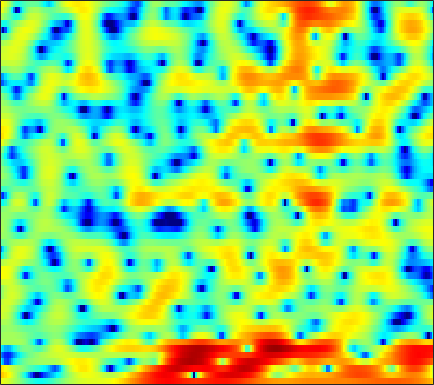

Source data for this figure (header and first rows):
3.9755, 3.8094, 3.5082, 3.1257, 2.7939, 2.2988, 1.74, 1.2832, 0.64233, -0.022729, -0.73182, -1.2686, -1.9749, -2.6514, -3.1243, -3.6779, -4.0977, -4.3096, -4.4206, -4.3473, -4.0795, -3.7776, -3.274, -2.7332
6.816, 6.349, 5.666, 4.904, 4.28, 3.367, 2.348, 1.518, 0.2797, -1.126, -2.748, -4.139, -6.317, -8.996, -11.47, -15.67, -20.22, -20.17, -16.59, -13.62, -11.56, -10.37, -9.069, -7.915
5.84, 5.163, 4.315, 3.559, 3.058, 2.465, 1.939, 1.567, 1.077, 0.5773, 0.02737, -0.4005, -0.9948, -1.603, -2.023, -2.533, -2.996, -3.342, -3.799, -4.346, -5.07, -5.786, -7.095, -8.849
-5.002, -7.803, -11.71, -12.48, -10.46, -7.648, -5.489, -4.232, -2.941, -1.947, -1.173, -0.695, -0.1826, 0.2069, 0.4396, 0.6875, 0.8797, 0.9823, 1.081, 1.158, 1.196, 1.224, 1.269, 1.342
-9.223, -11.14, -12.97, -13.39, -12.75, -11.01, -8.964, -7.473, -5.702, -4.22, -2.992, -2.215, -1.379, -0.727, -0.3339, 0.09491, 0.4704, 0.7241, 1.038, 1.345, 1.618, 1.823, 2.103, 2.365
-4.431, -6.02, -7.741, -8.212, -7.579, -6.038, -4.4, -3.288, -2.052, -1.135, -0.5489, -0.2978, -0.2275, -0.4118, -0.7114, -1.253, -1.764, -1.975, -1.859, -1.2, -0.2165, 0.5612, 1.537, 2.33
1.599, 1.446, 1.303, 1.23, 1.226, 1.289, 1.374, 1.419, 1.423, 1.316, 1.032, 0.6628, -0.09781, -1.212, -2.363, -4.463, -7.46, -10.22, -11.57, -8.193, -4.74, -2.794, -0.8508, 0.4504
0.8446, 1.034, 1.205, 1.29, 1.315, 1.295, 1.216, 1.128, 0.9526, 0.7179, 0.4204, 0.1557, -0.2381, -0.6621, -0.9883, -1.4, -1.727, -1.852, -1.822, -1.573, -1.178, -0.8385, -0.3833, -0.007031
0.5159, 0.7219, 0.8673, 0.8847, 0.8202, 0.6462, 0.3929, 0.1616, -0.1794, -0.5222, -0.8282, -1.015, -1.198, -1.293, -1.301, -1.22, -1.048, -0.8816, -0.6129, -0.308, 9.6016e-06, 0.2244, 0.4804, 0.6601
1.565, 1.615, 1.518, 1.24, 0.9101, 0.3001, -0.4991, -1.204, -2.261, -3.38, -4.389, -4.928, -5.161, -4.829, -4.297, -3.404, -2.459, -1.783, -0.9627, -0.2346, 0.3918, 0.7969, 1.246, 1.58
2.805, 2.731, 2.461, 1.97, 1.429, 0.4558, -0.8672, -2.149, -4.38, -7.516, -12.48, -19.53, -23.95, -13.18, -9.682, -6.674, -4.606, -3.388, -2.052, -0.9425, -0.001544, 0.6077, 1.295, 1.839
3.066, 3.068, 2.924, 2.577, 2.181, 1.46, 0.4795, -0.4092, -1.783, -3.304, -4.804, -5.737, -6.545, -6.813, -6.725, -6.401, -5.876, -5.333, -4.358, -3.179, -1.964, -1.092, -0.06299, 0.7912
2.333, 2.664, 2.965, 3.064, 2.998, 2.72, 2.236, 1.745, 0.933, -0.0339, -1.164, -2.114, -3.549, -5.311, -6.974, -9.941, -14.12, -16.39, -12.7, -8.289, -5.128, -3.369, -1.605, -0.3434
0.2105, 1.244, 2.225, 2.837, 3.084, 3.163, 3.007, 2.747, 2.232, 1.543, 0.6827, -0.07443, -1.242, -2.598, -3.722, -5.264, -6.533, -6.942, -6.345, -4.929, -3.435, -2.451, -1.386, -0.6453
0.1835, 1.143, 2.05, 2.611, 2.832, 2.89, 2.721, 2.466, 2.004, 1.44, 0.833, 0.3691, -0.2273, -0.7538, -1.091, -1.432, -1.611, -1.636, -1.526, -1.307, -1.041, -0.8654, -0.7519, -0.808
2.721, 2.992, 3.215, 3.232, 3.093, 2.711, 2.091, 1.492, 0.5415, -0.4958, -1.442, -1.971, -2.325, -2.272, -2.051, -1.657, -1.231, -0.9296, -0.6145, -0.404, -0.2925, -0.2864, -0.4019, -0.6906
4.485, 4.492, 4.365, 4.039, 3.634, 2.843, 1.684, 0.5166, -1.573, -4.55, -8.954, -13.19, -12.86, -8.135, -5.661, -3.457, -2.057, -1.372, -0.7974, -0.5205, -0.4764, -0.556, -0.7459, -1.008
4.265, 4.326, 4.302, 4.117, 3.852, 3.288, 2.445, 1.6, 0.1717, -1.575, -3.384, -4.384, -4.631, -3.829, -3.012, -2.061, -1.436, -1.231, -1.264, -1.56, -2.13, -2.706, -3.56, -4.339
1.676, 2.002, 2.463, 2.87, 3.093, 3.233, 3.187, 3.03, 2.689, 2.264, 1.787, 1.456, 1.075, 0.75, 0.5101, 0.1145, -0.4442, -0.9881, -1.943, -3.228, -4.841, -6.359, -8.992, -12.8
-4.857, -3.385, -1.319, 0.4218, 1.442, 2.463, 3.141, 3.468, 3.691, 3.727, 3.605, 3.417, 3.042, 2.523, 2.023, 1.172, 0.06424, -0.9393, -2.564, -4.531, -6.771, -8.521, -10.69, -12.19
-9.325, -6.189, -2.906, -0.6027, 0.6542, 1.883, 2.724, 3.165, 3.545, 3.72, 3.735, 3.641, 3.375, 2.92, 2.438, 1.592, 0.4338, -0.6933, -2.594, -5.181, -8.821, -12.8, -24.01, -20.92
-1.038, -0.7355, -0.1919, 0.3658, 0.7381, 1.126, 1.395, 1.527, 1.665, 1.774, 1.866, 1.922, 1.943, 1.861, 1.694, 1.317, 0.7108, 0.09551, -0.9402, -2.213, -3.614, -4.578, -5.465, -5.513
1.082, 0.9215, 0.6609, 0.2905, -0.07652, -0.7087, -1.46, -2.033, -2.616, -2.737, -2.31, -1.748, -0.9054, -0.1419, 0.316, 0.7139, 0.9032, 0.9202, 0.7846, 0.5553, 0.2785, 0.07654, -0.09948, -0.1502
1.555, 1.265, 0.689, -0.1648, -1.058, -2.696, -5.107, -7.739, -13.5, -18.55, -10.87, -7.17, -3.992, -1.902, -0.773, 0.3247, 1.068, 1.447, 1.777, 1.943, 1.992, 1.973, 1.902, 1.799
1.279, 1.123, 0.719, 0.08092, -0.5808, -1.706, -3.11, -4.271, -5.64, -6.059, -5.218, -4.131, -2.615, -1.282, -0.4668, 0.4219, 1.094, 1.467, 1.835, 2.052, 2.133, 2.115, 1.974, 1.714
0.778, 0.8256, 0.792, 0.6595, 0.5055, 0.225, -0.1078, -0.3497, -0.603, -0.7332, -0.7079, -0.5995, -0.3761, -0.1069, 0.1069, 0.3919, 0.698, 0.9294, 1.216, 1.428, 1.522, 1.478, 1.234, 0.7623
0.02827, 0.1671, 0.4661, 0.8451, 1.145, 1.491, 1.734, 1.828, 1.831, 1.677, 1.369, 1.038, 0.4696, -0.1994, -0.6647, -1.081, -1.063, -0.715, -0.01954, 0.6965, 1.213, 1.381, 1.274, 0.7169
-4.304, -4.425, -3.123, -1.16, 0.17, 1.577, 2.535, 2.975, 3.212, 3.077, 2.536, 1.821, 0.3468, -1.966, -4.594, -9.993, -11.89, -7.196, -2.725, -0.01853, 1.595, 2.298, 2.663, 2.437
-11.2, -12.82, -8.323, -4.329, -2.285, -0.3906, 0.8014, 1.354, 1.71, 1.712, 1.355, 0.864, -0.1086, -1.425, -2.567, -3.825, -3.918, -2.996, -1.253, 0.3948, 1.613, 2.244, 2.692, 2.742
-2.745, -2.88, -2.68, -2.173, -1.737, -1.221, -0.859, -0.7068, -0.6179, -0.6698, -0.782, -0.8874, -1.014, -1.087, -1.069, -0.8954, -0.5096, -0.104, 0.5385, 1.194, 1.761, 2.073, 2.311, 2.326
0.06724, -0.1804, -0.4985, -0.8105, -1.067, -1.488, -1.997, -2.432, -3.041, -3.569, -3.827, -3.763, -3.313, -2.558, -1.884, -0.9582, -0.05607, 0.5674, 1.326, 1.943, 2.419, 2.651, 2.794, 2.726
1.237, 0.8388, 0.2172, -0.5343, -1.2, -2.256, -3.594, -4.849, -7.015, -9.819, -12.63, -12.58, -9.444, -6.145, -4.148, -2.008, -0.3554, 0.6535, 1.722, 2.527, 3.079, 3.349, 3.503, 3.425
0.7101, 0.1695, -0.6585, -1.611, -2.403, -3.558, -4.905, -6.086, -8.017, -10.38, -12.44, -12.24, -9.524, -6.405, -4.431, -2.255, -0.5389, 0.5102, 1.611, 2.45, 3.026, 3.315, 3.503, 3.48
-0.6689, -1.478, -2.685, -3.942, -4.812, -5.762, -6.38, -6.627, -6.761, -6.648, -6.252, -5.721, -4.71, -3.475, -2.488, -1.218, -0.0628, 0.6946, 1.549, 2.213, 2.701, 2.942, 3.11, 3.115
-1.26, -2.616, -4.954, -7.949, -10.47, -12.54, -11.28, -9.547, -7.481, -5.879, -4.579, -3.722, -2.664, -1.671, -0.9564, -0.05269, 0.7667, 1.31, 1.936, 2.414, 2.754, 2.903, 2.969, 2.889
0.7268, -0.6413, -3.054, -6.251, -9.058, -11.5, -9.845, -7.847, -5.734, -4.191, -3.025, -2.298, -1.429, -0.6211, -0.05427, 0.6663, 1.323, 1.769, 2.278, 2.683, 2.923, 3.001, 2.927, 2.627
4.174, 3.461, 2.302, 1.039, 0.1303, -0.8842, -1.585, -1.954, -2.287, -2.554, -2.686, -2.63, -2.304, -1.747, -1.239, -0.5821, 0.04132, 0.4794, 1.031, 1.549, 1.971, 2.176, 2.208, 1.861
5.795, 5.482, 4.857, 4.007, 3.242, 2.053, 0.6178, -0.6748, -2.779, -5.457, -8.519, -10.04, -9.327, -7.329, -6.159, -5.22, -4.825, -4.649, -4.165, -3.158, -1.773, -0.8205, 0.1392, 0.6094
5.362, 5.285, 4.945, 4.322, 3.669, 2.52, 1.005, -0.4339, -2.87, -6.129, -10.17, -12.46, -11.62, -9.551, -8.783, -8.973, -11.02, -14.67, -27.01, -13.34, -7.186, -4.449, -2.048, -0.5609
3.987, 4.06, 3.932, 3.563, 3.128, 2.354, 1.381, 0.5268, -0.7296, -2.02, -3.186, -3.885, -4.526, -4.979, -5.289, -5.882, -6.661, -7.147, -7.227, -6.204, -4.497, -3.231, -1.762, -0.6723
2.567, 2.672, 2.623, 2.404, 2.141, 1.692, 1.15, 0.7218, 0.1218, -0.4436, -0.9439, -1.268, -1.62, -1.891, -2.036, -2.21, -2.301, -2.277, -2.111, -1.774, -1.333, -0.9958, -0.5776, -0.2586
1.632, 1.628, 1.487, 1.213, 0.9588, 0.5785, 0.2039, -0.04051, -0.2881, -0.4422, -0.5023, -0.4826, -0.4064, -0.2775, -0.1803, -0.015, 0.1557, 0.2647, 0.4185, 0.5379, 0.5928, 0.5933, 0.4722, 0.2118
1.223, 0.9774, 0.5107, -0.1149, -0.6583, -1.399, -2.006, -2.299, -2.326, -1.996, -1.426, -0.9255, -0.2455, 0.3906, 0.8215, 1.347, 1.787, 2.052, 2.305, 2.422, 2.384, 2.232, 1.821, 1.119
0.5109, -0.01866, -0.9559, -2.209, -3.453, -5.573, -8.163, -9.712, -9.294, -6.78, -4.352, -2.891, -1.328, -0.09842, 0.7068, 1.601, 2.368, 2.877, 3.406, 3.761, 3.895, 3.806, 3.436, 2.699
-2.463, -3.047, -3.795, -4.726, -5.733, -7.84, -11.01, -13.46, -12.67, -9.172, -6.499, -5.132, -3.802, -2.725, -1.95, -0.8196, 0.4025, 1.295, 2.37, 3.222, 3.788, 4.02, 4.053, 3.787
-11.1, -10.68, -8.147, -6.324, -5.578, -5.218, -5.25, -5.324, -5.407, -5.462, -5.723, -6.231, -7.466, -9.014, -9.385, -7.269, -4.131, -2.065, 0.1277, 1.716, 2.832, 3.419, 3.881, 4.047
-8.602, -8.166, -5.859, -3.821, -2.795, -1.925, -1.534, -1.483, -1.717, -2.32, -3.399, -4.61, -7.021, -10.42, -12.06, -9.1, -5.126, -2.848, -0.5538, 1.098, 2.271, 2.89, 3.438, 3.694
-0.08105, -0.09935, 0.1358, 0.5098, 0.7903, 1.071, 1.173, 1.101, 0.8315, 0.3436, -0.3404, -0.9509, -1.772, -2.412, -2.633, -2.463, -1.881, -1.32, -0.5253, 0.2303, 0.8716, 1.242, 1.593, 1.744
2.23, 2.317, 2.438, 2.545, 2.613, 2.64, 2.563, 2.417, 2.116, 1.674, 1.111, 0.6262, -0.06427, -0.7721, -1.268, -1.883, -2.361, -2.59, -2.726, -2.61, -2.304, -2.012, -1.639, -1.372
2.805, 3, 3.21, 3.358, 3.425, 3.431, 3.333, 3.19, 2.874, 2.41, 1.777, 1.185, 0.2268, -0.9492, -1.985, -3.616, -5.494, -6.928, -8.421, -8.686, -7.694, -6.64, -5.373, -4.415
2.503, 2.773, 3.086, 3.349, 3.493, 3.62, 3.647, 3.586, 3.365, 2.97, 2.367, 1.75, 0.6676, -0.7587, -2.138, -4.501, -7.849, -11.52, -20.32, -20.71, -13.06, -10.16, -7.804, -6.366
1.22, 1.469, 1.847, 2.281, 2.622, 3.052, 3.391, 3.546, 3.611, 3.474, 3.115, 2.691, 1.893, 0.8094, -0.2058, -1.799, -3.628, -5.025, -6.578, -7.42, -7.538, -7.385, -7.162, -7.002
-1.974, -2.082, -1.595, -0.5408, 0.4052, 1.583, 2.543, 3.099, 3.617, 3.884, 3.908, 3.778, 3.416, 2.827, 2.263, 1.352, 0.3151, -0.54, -1.708, -2.897, -4.147, -5.218, -6.884, -8.838
-10.3, -17.69, -11.58, -5.423, -2.732, -0.3473, 1.261, 2.148, 3.012, 3.613, 3.991, 4.134, 4.152, 3.982, 3.731, 3.216, 2.521, 1.876, 0.8215, -0.4698, -2.073, -3.547, -6.079, -9.688
-3.259, -4.163, -4.087, -2.985, -2.058, -1.006, -0.1475, 0.4069, 1.118, 1.823, 2.486, 2.914, 3.335, 3.571, 3.598, 3.449, 3.074, 2.67, 1.935, 0.9741, -0.2045, -1.231, -2.771, -4.449
1.819, 1.126, 0.265, -0.5943, -1.315, -2.374, -3.408, -3.842, -3.479, -2.196, -0.6628, 0.3725, 1.467, 2.195, 2.527, 2.724, 2.653, 2.444, 2.016, 1.44, 0.7521, 0.1914, -0.5422, -1.211
4.049, 3.282, 2.016, 0.3488, -1.282, -4.37, -9.687, -18.64, -15.58, -7.387, -3.632, -1.876, -0.3137, 0.6432, 1.09, 1.371, 1.377, 1.202, 0.7957, 0.2551, -0.33, -0.7002, -1.014, -1.034
4.792, 4.225, 3.254, 2.033, 0.9308, -0.7343, -2.391, -3.302, -3.679, -3.203, -2.456, -1.932, -1.426, -1.097, -0.9615, -0.9173, -1.055, -1.311, -1.983, -3.096, -4.617, -5.851, -6.74, -5.72
